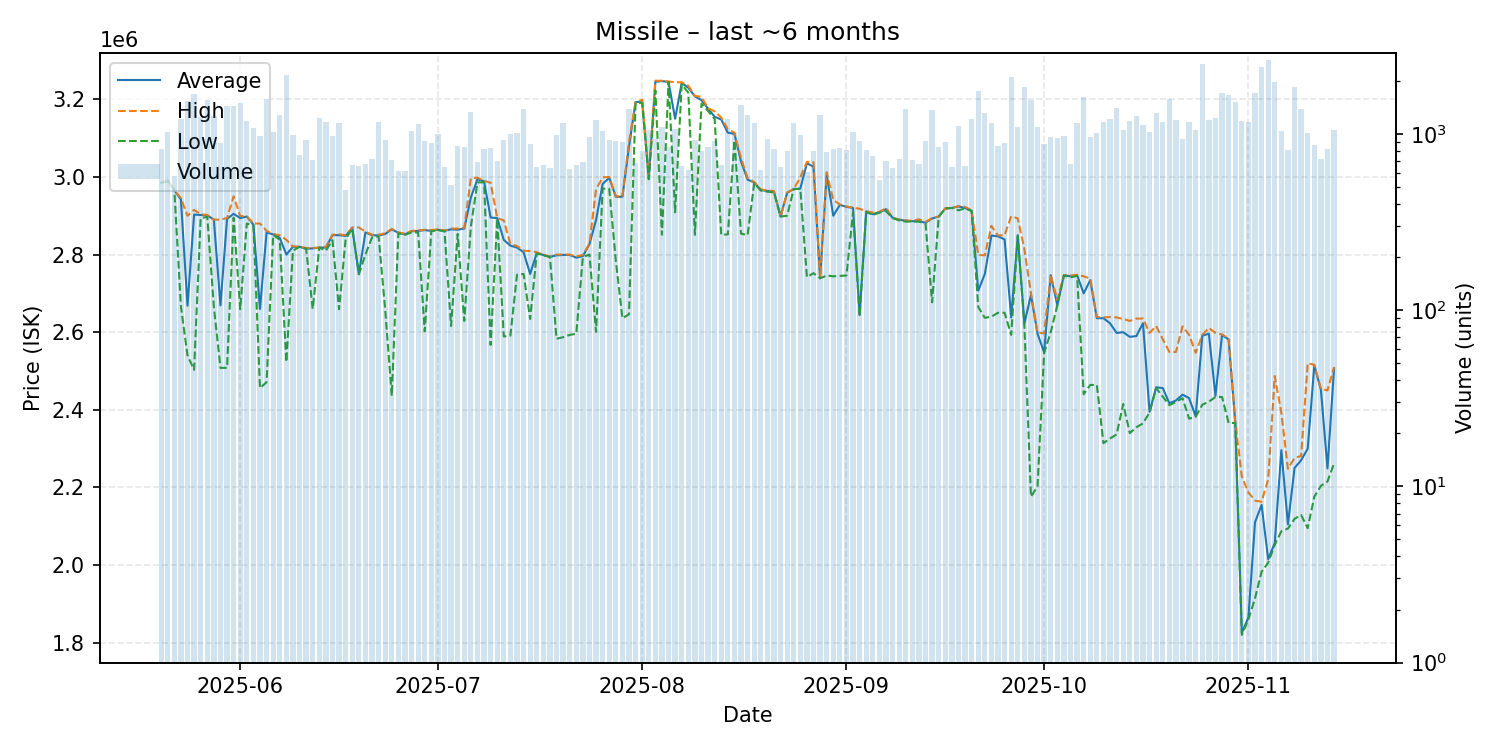

The data file committed next to this chart (first rows):
date, average, highest, lowest, order_count, volume
2025-05-20, 2985000, 2985000, 2985000, 219, 824
2025-05-21, 2991000, 2992000, 2988000, 213, 1031
2025-05-22, 2966000, 2966000, 2966000, 199, 577
2025-05-23, 2942000, 2945000, 2666000, 236, 1218
2025-05-24, 2668000, 2900000, 2540000, 237, 1534
2025-05-25, 2903000, 2915000, 2503000, 267, 1681
2025-05-26, 2902000, 2904000, 2894000, 277, 1250
2025-05-27, 2901000, 2902000, 2897000, 228, 1551
2025-05-28, 2890000, 2890000, 2665000, 232, 1265
2025-05-29, 2669000, 2890000, 2508000, 245, 882
2025-05-30, 2892000, 2894000, 2508000, 242, 1434
2025-05-31, 2905000, 2950000, 2895000, 317, 1432
2025-06-01, 2894000, 2899000, 2659000, 344, 1503
2025-06-02, 2898000, 2899000, 2880000, 306, 1188
2025-06-03, 2877000, 2880000, 2875000, 278, 1085
2025-06-04, 2660000, 2880000, 2456000, 257, 978
2025-06-05, 2857000, 2861000, 2471000, 266, 1571
2025-06-06, 2852000, 2853000, 2851000, 256, 1030
2025-06-07, 2843000, 2850000, 2838000, 337, 1287
2025-06-08, 2800000, 2838000, 2523000, 312, 2170
2025-06-09, 2820000, 2821000, 2810000, 276, 987
2025-06-10, 2820000, 2820000, 2820000, 223, 763
2025-06-11, 2815000, 2817000, 2815000, 208, 919
2025-06-12, 2816000, 2817000, 2660000, 244, 713
2025-06-13, 2818000, 2818000, 2818000, 275, 1231
2025-06-14, 2818000, 2820000, 2810000, 286, 1164
2025-06-15, 2850000, 2851000, 2837000, 261, 973
2025-06-16, 2850000, 2852000, 2659000, 226, 1159
2025-06-17, 2848000, 2850000, 2840000, 182, 479
2025-06-18, 2869000, 2870000, 2867000, 204, 662
2025-06-19, 2750000, 2870000, 2749000, 211, 658
2025-06-20, 2857000, 2859000, 2800000, 223, 676
2025-06-21, 2850000, 2851000, 2844000, 246, 724
2025-06-22, 2849000, 2851000, 2847000, 245, 1173
2025-06-23, 2853000, 2855000, 2658000, 190, 918
2025-06-24, 2865000, 2866000, 2436000, 230, 710
2025-06-25, 2856000, 2857000, 2855000, 216, 619
2025-06-26, 2852000, 2854000, 2851000, 192, 618
2025-06-27, 2860000, 2861000, 2857000, 216, 1033
2025-06-28, 2861000, 2862000, 2857000, 241, 1139
2025-06-29, 2863000, 2864000, 2602000, 237, 916
2025-06-30, 2861000, 2863000, 2860000, 175, 882
2025-07-01, 2864000, 2865000, 2863000, 218, 996
2025-07-02, 2861000, 2862000, 2860000, 179, 647
2025-07-03, 2865000, 2867000, 2616000, 179, 514
2025-07-04, 2864000, 2867000, 2853000, 212, 852
2025-07-05, 2867000, 2869000, 2629000, 226, 841
2025-07-06, 2947000, 2997000, 2872000, 241, 1337
2025-07-07, 2994000, 2998000, 2986000, 184, 688
2025-07-08, 2989000, 2990000, 2986000, 184, 820
2025-07-09, 2895500, 2985000, 2567000, 165, 826
2025-07-10, 2894000, 2894000, 2892000, 175, 702
2025-07-11, 2838000, 2888000, 2589000, 217, 924
2025-07-12, 2823000, 2827000, 2591000, 239, 997
2025-07-13, 2818000, 2822000, 2748000, 211, 1008
2025-07-14, 2806000, 2810000, 2750000, 160, 1379
2025-07-15, 2750000, 2809000, 2634000, 200, 876
2025-07-16, 2804000, 2806000, 2803000, 171, 648
2025-07-17, 2799000, 2800000, 2798000, 208, 664
2025-07-18, 2794000, 2795000, 2794000, 192, 638
... 119 more rows
